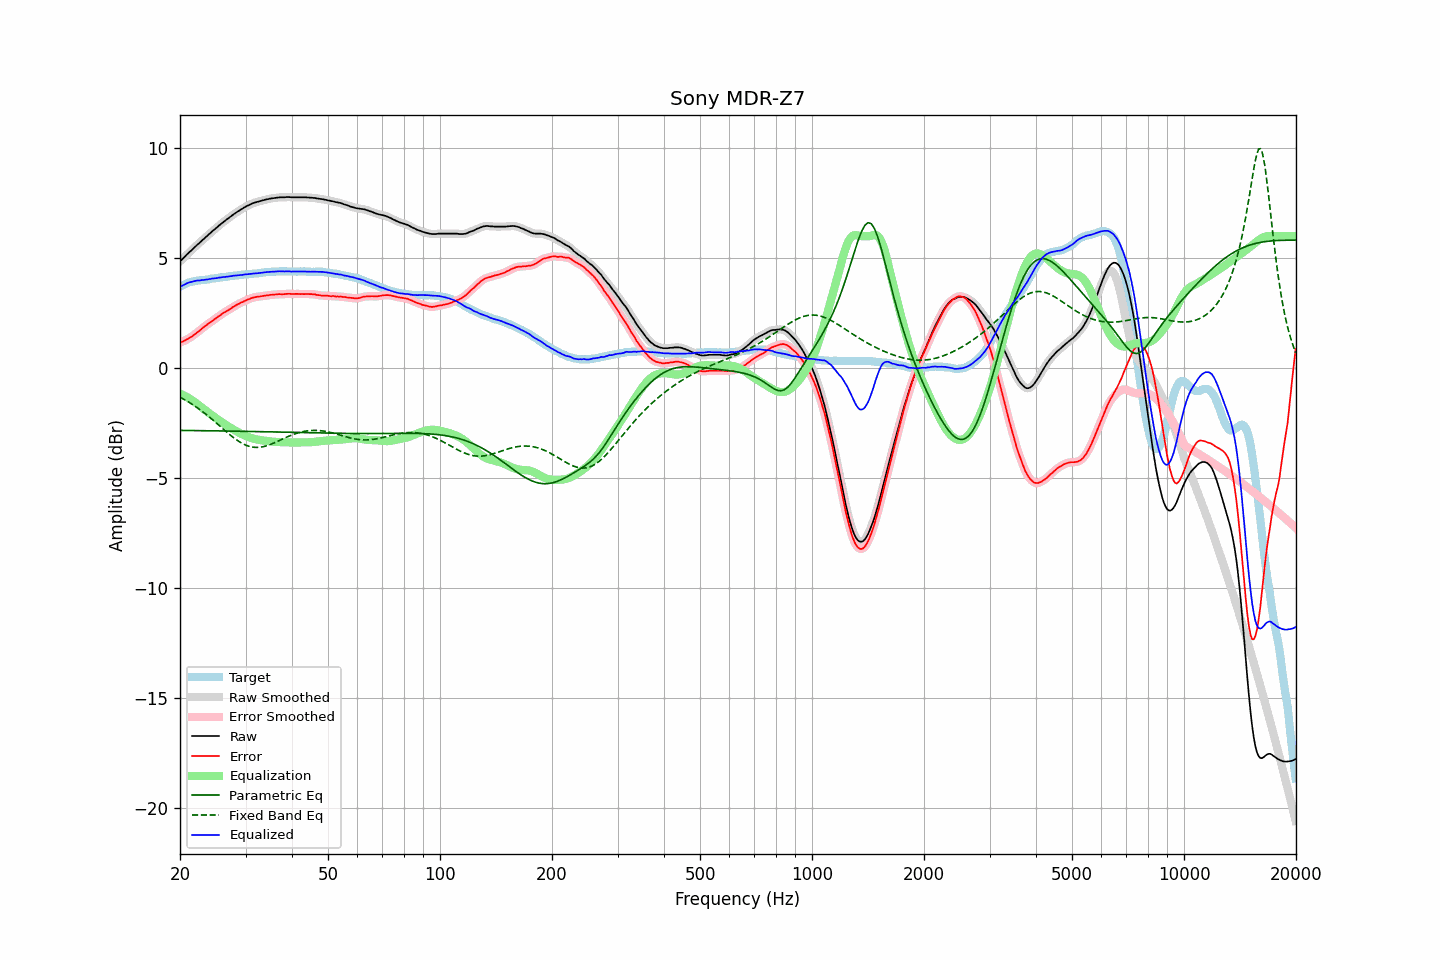

The file beside this chart, header and first rows:
frequency, raw, error, smoothed, error_smoothed, equalization, parametric_eq, fixed_band_eq, equalized_raw, equalized_smoothed, target
20.00, 4.86, 1.16, 4.86, 1.16, -1.16, -2.83, -1.32, 3.70, 3.70, 3.70
20.20, 4.93, 1.19, 4.93, 1.19, -1.19, -2.83, -1.36, 3.74, 3.74, 3.74
20.40, 5.00, 1.22, 5.00, 1.22, -1.22, -2.83, -1.40, 3.77, 3.77, 3.78
20.61, 5.07, 1.26, 5.07, 1.26, -1.26, -2.83, -1.44, 3.81, 3.81, 3.80
20.81, 5.15, 1.30, 5.14, 1.30, -1.30, -2.83, -1.48, 3.85, 3.85, 3.84
21.02, 5.22, 1.33, 5.22, 1.34, -1.34, -2.83, -1.52, 3.88, 3.88, 3.88
21.23, 5.29, 1.38, 5.28, 1.38, -1.38, -2.83, -1.57, 3.90, 3.90, 3.90
21.44, 5.35, 1.42, 5.35, 1.42, -1.43, -2.83, -1.61, 3.92, 3.92, 3.92
21.66, 5.42, 1.47, 5.42, 1.48, -1.48, -2.83, -1.66, 3.94, 3.94, 3.94
21.87, 5.49, 1.53, 5.49, 1.53, -1.53, -2.83, -1.71, 3.96, 3.96, 3.95
22.09, 5.56, 1.58, 5.56, 1.59, -1.58, -2.84, -1.76, 3.97, 3.97, 3.97
22.31, 5.63, 1.64, 5.62, 1.64, -1.64, -2.84, -1.81, 3.99, 3.98, 3.98
22.54, 5.69, 1.69, 5.69, 1.70, -1.70, -2.84, -1.86, 3.99, 3.99, 3.99
22.76, 5.76, 1.76, 5.76, 1.76, -1.76, -2.84, -1.92, 4.00, 4.00, 4.00
22.99, 5.83, 1.82, 5.82, 1.82, -1.82, -2.84, -1.97, 4.01, 4.01, 4.00
23.22, 5.89, 1.87, 5.89, 1.88, -1.87, -2.84, -2.03, 4.01, 4.02, 4.01
23.45, 5.96, 1.94, 5.95, 1.94, -1.93, -2.84, -2.08, 4.03, 4.02, 4.02
23.69, 6.02, 1.99, 6.02, 1.99, -1.99, -2.84, -2.14, 4.03, 4.03, 4.03
23.92, 6.09, 2.05, 6.08, 2.04, -2.04, -2.84, -2.20, 4.05, 4.05, 4.04
24.16, 6.15, 2.09, 6.15, 2.09, -2.09, -2.84, -2.26, 4.05, 4.06, 4.06
24.40, 6.22, 2.14, 6.21, 2.14, -2.15, -2.85, -2.32, 4.07, 4.07, 4.08
24.65, 6.28, 2.20, 6.28, 2.19, -2.20, -2.85, -2.39, 4.08, 4.08, 4.08
24.89, 6.34, 2.25, 6.34, 2.25, -2.25, -2.85, -2.45, 4.09, 4.09, 4.09
25.14, 6.40, 2.30, 6.40, 2.30, -2.30, -2.85, -2.51, 4.09, 4.10, 4.10
25.39, 6.47, 2.36, 6.46, 2.35, -2.35, -2.85, -2.58, 4.11, 4.11, 4.11
25.65, 6.53, 2.40, 6.53, 2.41, -2.41, -2.85, -2.64, 4.12, 4.12, 4.13
25.91, 6.59, 2.46, 6.59, 2.46, -2.45, -2.85, -2.71, 4.13, 4.13, 4.13
26.16, 6.65, 2.51, 6.64, 2.51, -2.50, -2.85, -2.77, 4.14, 4.14, 4.14
26.43, 6.70, 2.55, 6.70, 2.55, -2.55, -2.85, -2.84, 4.15, 4.15, 4.14
26.69, 6.76, 2.60, 6.75, 2.60, -2.60, -2.86, -2.90, 4.16, 4.16, 4.15
26.96, 6.81, 2.63, 6.81, 2.64, -2.64, -2.86, -2.96, 4.16, 4.17, 4.17
27.23, 6.87, 2.68, 6.86, 2.68, -2.69, -2.86, -3.02, 4.18, 4.18, 4.18
27.50, 6.92, 2.72, 6.92, 2.73, -2.73, -2.86, -3.08, 4.18, 4.19, 4.19
27.77, 6.98, 2.79, 6.97, 2.78, -2.78, -2.86, -3.14, 4.20, 4.20, 4.19
28.05, 7.03, 2.82, 7.03, 2.82, -2.82, -2.86, -3.20, 4.21, 4.21, 4.21
28.33, 7.08, 2.87, 7.08, 2.86, -2.86, -2.86, -3.25, 4.22, 4.22, 4.21
28.62, 7.13, 2.91, 7.12, 2.91, -2.90, -2.86, -3.30, 4.22, 4.22, 4.22
28.90, 7.17, 2.94, 7.17, 2.94, -2.94, -2.87, -3.35, 4.22, 4.23, 4.23
29.19, 7.22, 2.99, 7.21, 2.98, -2.98, -2.87, -3.39, 4.24, 4.23, 4.23
29.48, 7.26, 3.00, 7.26, 3.01, -3.02, -2.87, -3.43, 4.24, 4.24, 4.26
29.78, 7.31, 3.05, 7.30, 3.05, -3.05, -2.87, -3.47, 4.26, 4.25, 4.26
30.08, 7.35, 3.08, 7.34, 3.08, -3.08, -2.87, -3.50, 4.26, 4.26, 4.26
30.38, 7.39, 3.12, 7.38, 3.12, -3.11, -2.87, -3.53, 4.27, 4.27, 4.26
30.68, 7.42, 3.13, 7.42, 3.14, -3.14, -2.87, -3.55, 4.27, 4.28, 4.28
30.99, 7.46, 3.17, 7.45, 3.17, -3.17, -2.88, -3.57, 4.29, 4.29, 4.28
31.30, 7.49, 3.20, 7.49, 3.19, -3.19, -2.88, -3.58, 4.29, 4.29, 4.29
31.61, 7.52, 3.22, 7.51, 3.22, -3.21, -2.88, -3.60, 4.30, 4.30, 4.30
31.93, 7.54, 3.23, 7.54, 3.23, -3.23, -2.88, -3.60, 4.31, 4.31, 4.31
32.24, 7.56, 3.25, 7.56, 3.24, -3.24, -2.88, -3.60, 4.31, 4.31, 4.31
32.57, 7.58, 3.25, 7.58, 3.25, -3.26, -2.88, -3.60, 4.32, 4.32, 4.32
32.89, 7.60, 3.26, 7.60, 3.26, -3.27, -2.88, -3.59, 4.33, 4.33, 4.33
33.22, 7.62, 3.27, 7.62, 3.27, -3.28, -2.89, -3.58, 4.34, 4.34, 4.34
33.55, 7.64, 3.29, 7.64, 3.29, -3.29, -2.89, -3.56, 4.35, 4.35, 4.35
33.89, 7.66, 3.30, 7.66, 3.30, -3.30, -2.89, -3.54, 4.36, 4.36, 4.36
34.23, 7.68, 3.31, 7.67, 3.31, -3.31, -2.89, -3.52, 4.37, 4.37, 4.37
34.57, 7.69, 3.31, 7.69, 3.32, -3.32, -2.89, -3.50, 4.37, 4.37, 4.37
34.92, 7.71, 3.33, 7.70, 3.33, -3.33, -2.89, -3.47, 4.38, 4.38, 4.37
35.27, 7.72, 3.34, 7.72, 3.33, -3.33, -2.90, -3.44, 4.38, 4.38, 4.38
35.62, 7.73, 3.34, 7.73, 3.34, -3.34, -2.90, -3.41, 4.38, 4.39, 4.39
35.97, 7.74, 3.35, 7.74, 3.35, -3.35, -2.90, -3.38, 4.39, 4.39, 4.39
... 635 more rows
